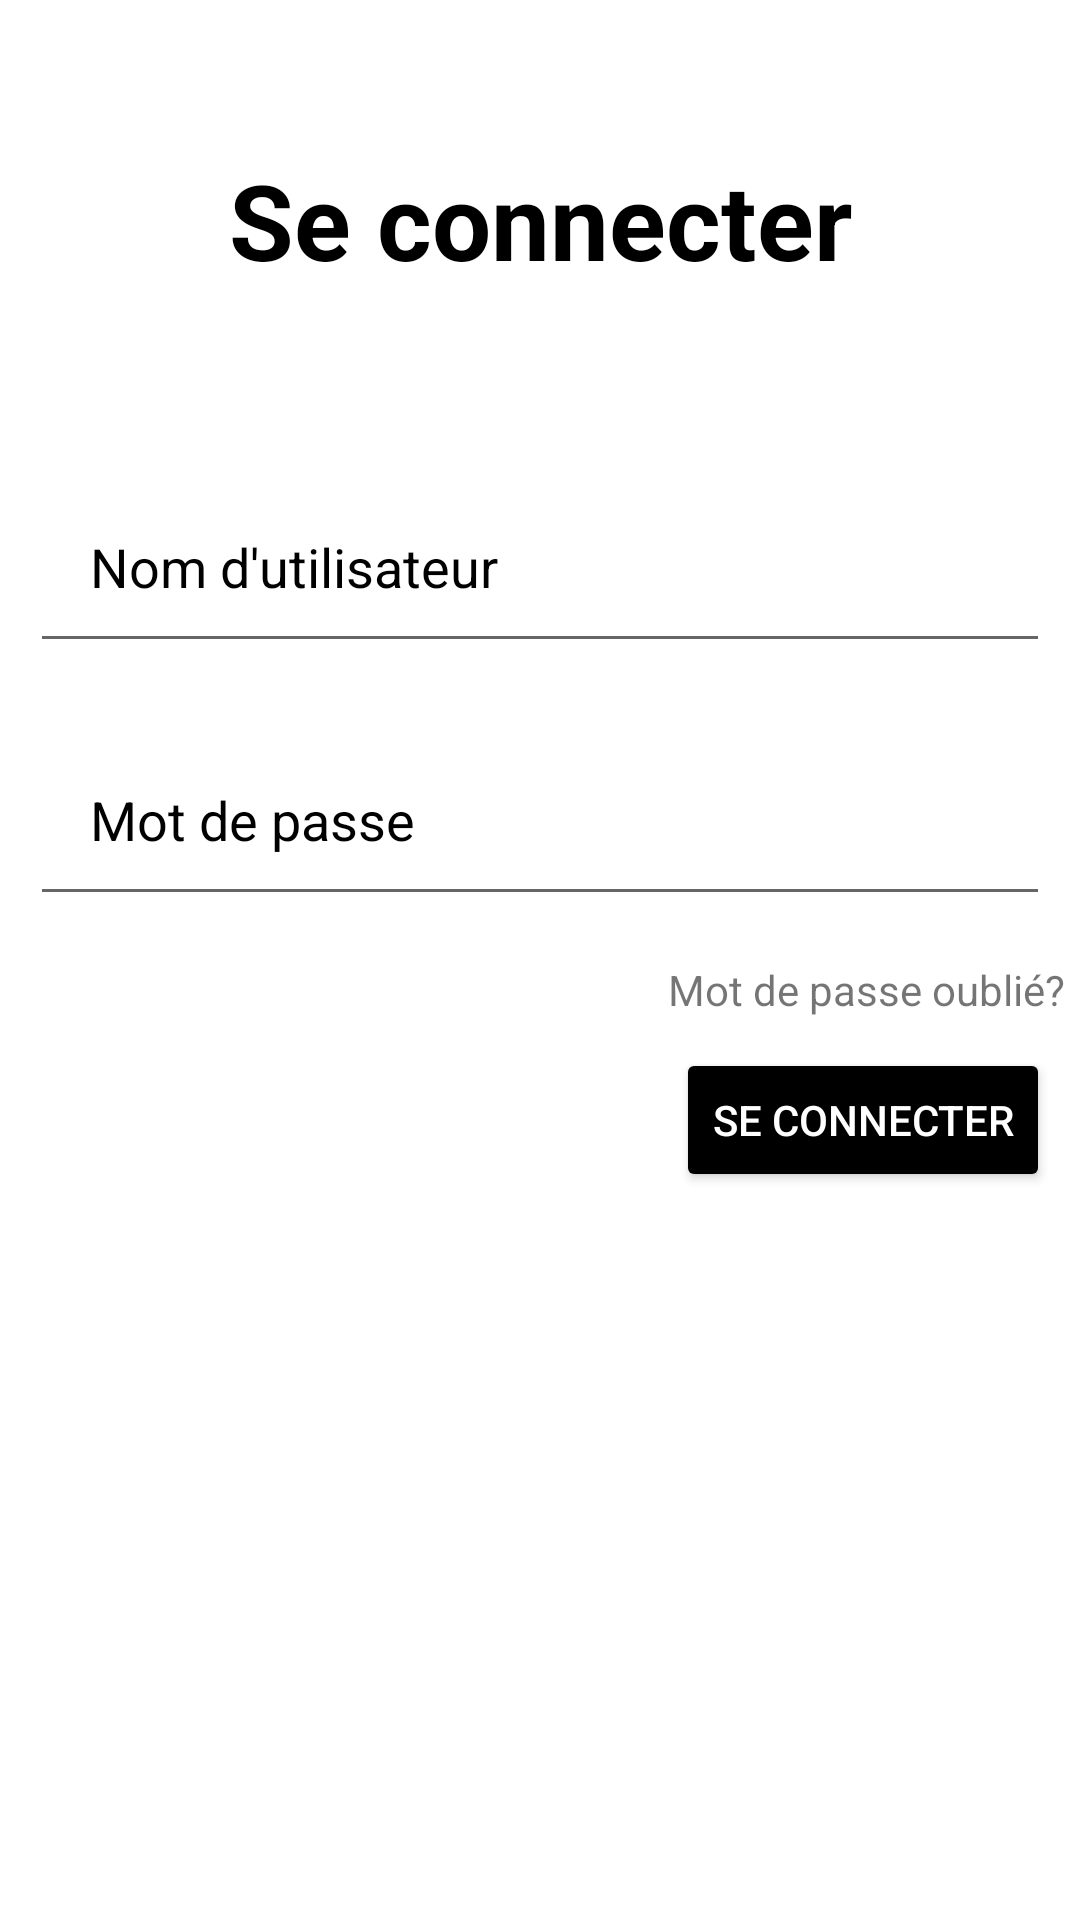

Reconstruct the res/layout file that produces this screen, plus the resources it refers to.
<!-- AndroidManifest.xml: application theme Theme.Expense_Tracker -->
<!-- res/layout/login_activity.xml -->
<?xml version="1.0" encoding="utf-8"?>
<RelativeLayout xmlns:android="http://schemas.android.com/apk/res/android"
    xmlns:app="http://schemas.android.com/apk/res-auto"
    xmlns:tools="http://schemas.android.com/tools"
    android:layout_width="match_parent"
    android:layout_height="match_parent"
    tools:context=".LoginActivity">

    <TextView
        android:layout_width="match_parent"
        android:layout_height="wrap_content"
        android:id="@+id/signin"
        android:text="Se connecter"
        android:textColor="@color/black"
        android:textSize="35dp"
        android:layout_margin="50dp"
        android:gravity="center"
        android:textStyle="bold"
        />

    <EditText
        android:layout_width="match_parent"
        android:layout_height="wrap_content"
        android:id="@+id/username"
        android:layout_below="@+id/signin"
        android:hint="Nom d'utilisateur"
        android:textColorHint="@color/black"
        android:textColor="@color/black"
        android:layout_margin="10dp"
        android:padding="20dp"
        android:drawableLeft="@drawable/ic_baseline_person_24"
        android:drawablePadding="5dp"
        />

    <EditText
        android:layout_width="match_parent"
        android:layout_height="wrap_content"
        android:id="@+id/password"
        android:layout_below="@+id/username"

        android:hint="Mot de passe"
        android:textColorHint="@color/black"
        android:textColor="@color/black"
        android:layout_margin="10dp"
        android:padding="20dp"
        android:drawableLeft="@drawable/ic_baseline_lock_24"
        android:drawablePadding="5dp"
        android:inputType="textPassword"
        />


    <Button
        android:id="@+id/login"
        android:layout_width="wrap_content"
        android:layout_height="wrap_content"
        android:layout_below="@id/forget"
        android:layout_alignRight="@id/forget"
        android:layout_centerHorizontal="true"
        android:layout_margin="5dp"
        android:layout_marginStart="10dp"
        android:layout_marginTop="15dp"
        android:layout_marginEnd="10dp"
        android:layout_marginRight="30dp"
        android:layout_marginBottom="10dp"
        android:backgroundTint="@color/black"
        android:text="Se connecter"
        android:textColor="@color/white"
        />

    <TextView
        android:id="@+id/forget"
        android:layout_width="wrap_content"
        android:layout_height="wrap_content"
        android:layout_below="@id/password"
        android:layout_alignParentRight="true"
        android:layout_marginStart="5dp"
        android:layout_marginTop="5dp"
        android:layout_marginEnd="5dp"
        android:layout_marginBottom="5dp"
        android:text="Mot de passe oublié?" />


    <Button
        android:id="@+id/register1"
        android:layout_width="395dp"
        android:layout_height="59dp"
        android:layout_below="@id/login"
        android:layout_alignParentBottom="true"


        android:layout_centerHorizontal="true"
        android:layout_marginTop="227dp"
        android:layout_marginBottom="58dp"

        android:text="Besoin d'un compte? S'inscrire"
        android:textColor="@color/white"

        android:textStyle="bold"/>


</RelativeLayout>
<!-- resources referenced by this layout -->
<resources>
  <color name="black">#FF000000</color>
  <color name="white">#FFFFFFFF</color>
  <style name="Theme.Expense_Tracker" parent="Base.Theme.Expense_Tracker" />
  <style name="Base.Theme.Expense_Tracker" parent="Theme.MaterialComponents.DayNight.NoActionBar">
          
          <item name="colorPrimary">@color/lavender</item>
          <item name="colorPrimaryVariant">@color/lavender</item>
          <item name="colorOnPrimary">@color/white</item>
          
          <item name="colorSecondary">@color/teal_200</item>
          <item name="colorSecondaryVariant">@color/teal_700</item>
          <item name="colorOnSecondary">@color/black</item>
          
          <item name="android:statusBarColor">?attr/colorPrimaryVariant</item>
          
          
          
      </style>
  <color name="lavender">#8692f7</color>
  <color name="teal_200">#FF03DAC5</color>
  <color name="teal_700">#FF018786</color>
</resources>
